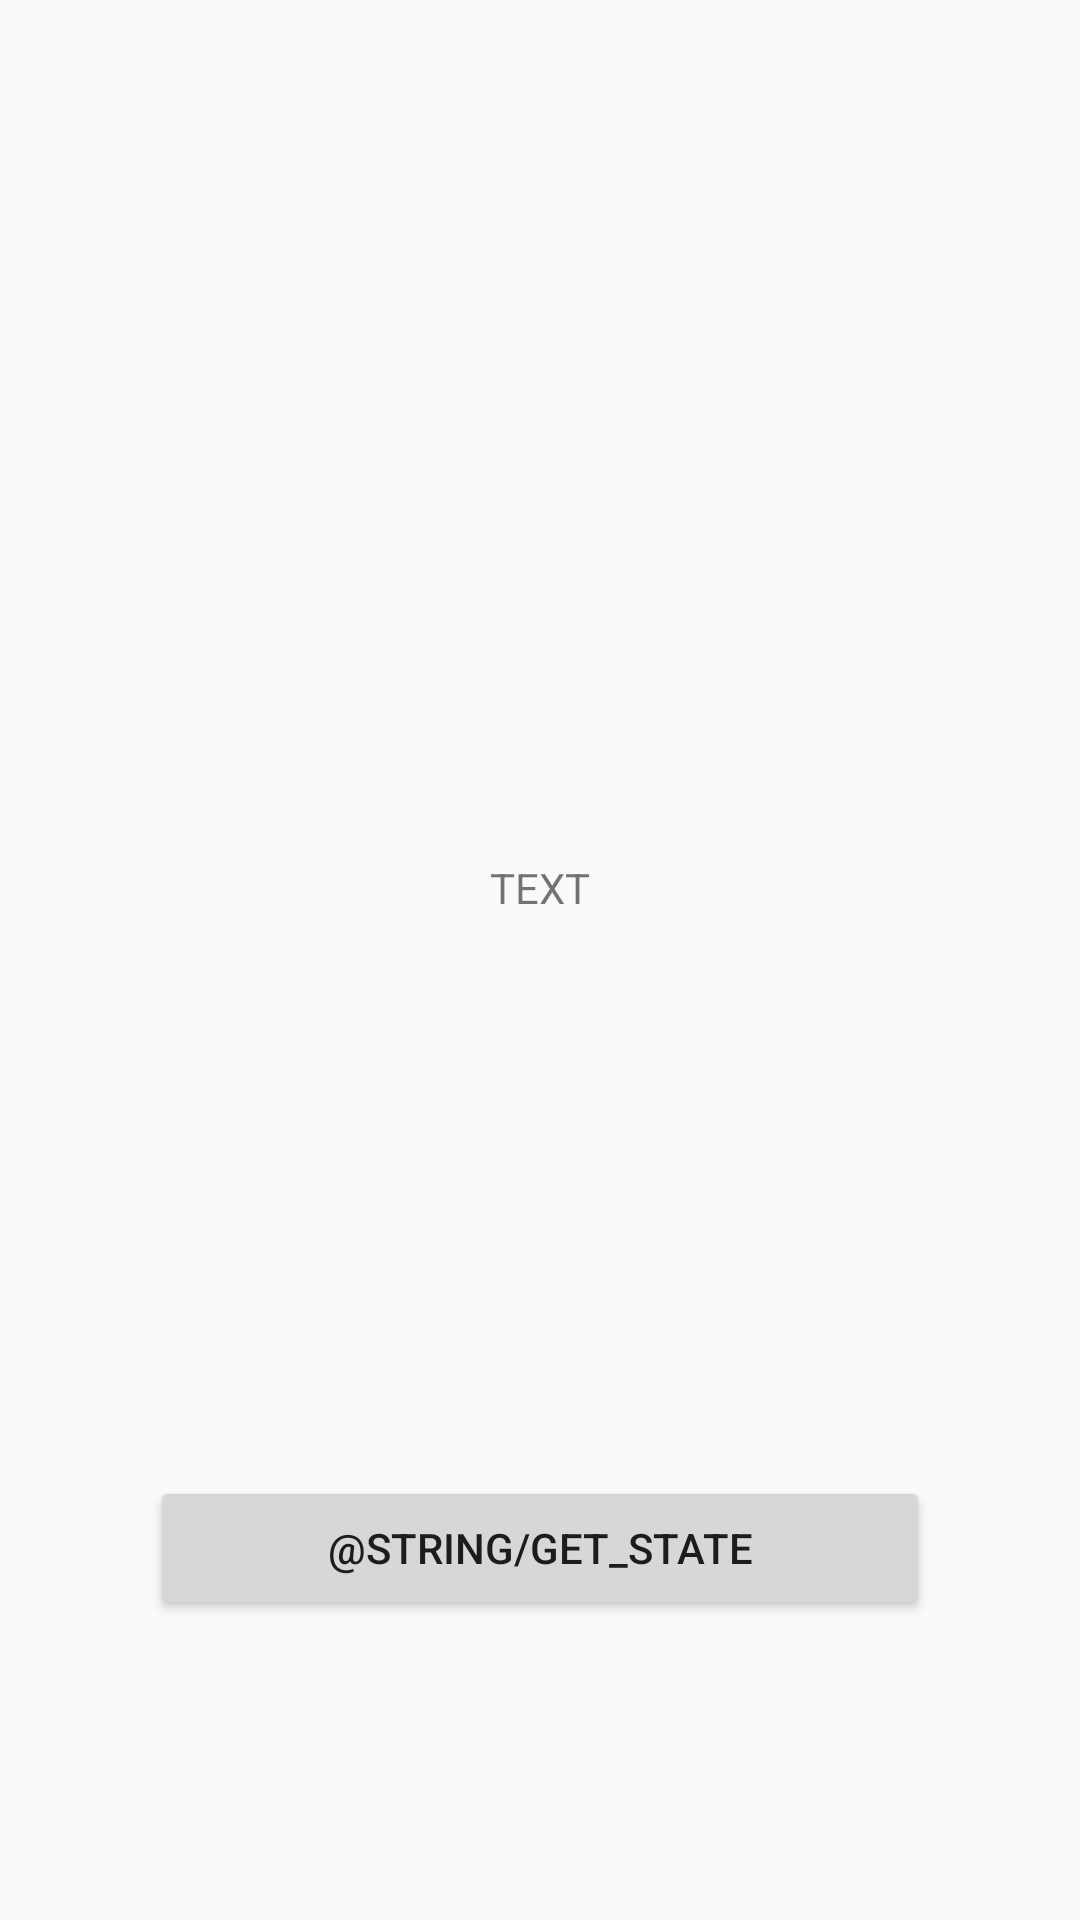

Write the Android layout XML for this screen, with the resource values it uses.
<!-- AndroidManifest.xml: application theme AppTheme -->
<!-- res/layout/activity_dz5.xml -->
<?xml version="1.0" encoding="utf-8"?>
<LinearLayout xmlns:android="http://schemas.android.com/apk/res/android"
    android:layout_width="match_parent"
    android:layout_height="match_parent"
    android:orientation="vertical"
    android:gravity="center"
    android:padding="50dp">

    <TextView
        android:id="@+id/serviceTextView"
        android:layout_width="match_parent"
        android:layout_height="0dp"
        android:layout_marginTop="50dp"
        android:text="TEXT"
        android:layout_weight="1"
        android:gravity="center"/>


    <Button
        style="@style/TransitionButton"
        android:id="@+id/checkServiceButton"
        android:layout_width="match_parent"
        android:layout_height="wrap_content"
        android:text="@string/get_state"
        android:layout_marginBottom="50dp"
        />



</LinearLayout>
<!-- resources referenced by this layout -->
<resources>
  <style name="AppTheme" parent="Theme.AppCompat.Light.DarkActionBar">
          
          <item name="colorPrimary">@color/colorPrimary</item>
          <item name="colorPrimaryDark">@color/colorPrimaryDark</item>
          <item name="colorAccent">@color/colorAccent</item>
      </style>
  <color name="colorPrimary">#008577</color>
  <color name="colorPrimaryDark">#00574B</color>
  <color name="colorAccent">#D81B60</color>
</resources>
